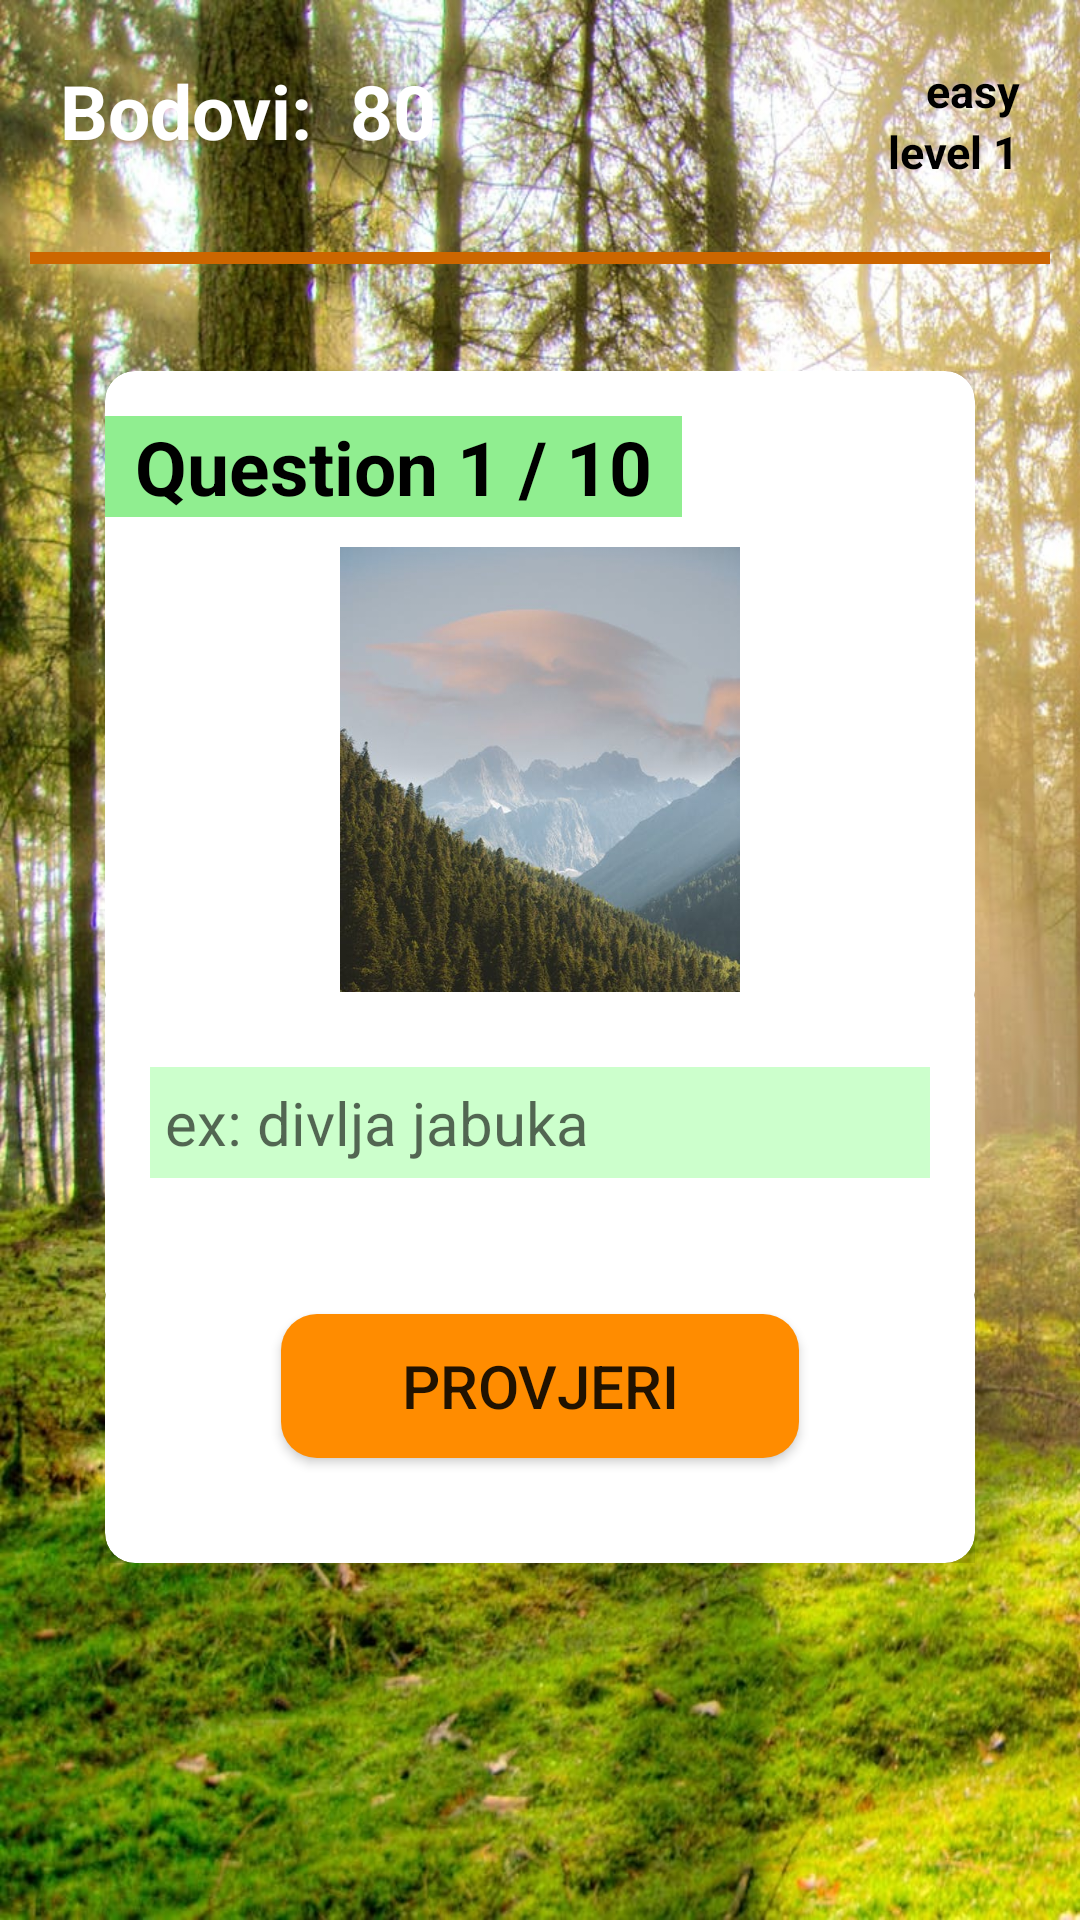

Write the Android layout XML for this screen, with the resource values it uses.
<!-- AndroidManifest.xml: application theme Theme.Forester -->
<!-- res/layout/hard_question_layout.xml -->
<?xml version="1.0" encoding="utf-8"?>
<LinearLayout xmlns:android="http://schemas.android.com/apk/res/android"
    xmlns:app="http://schemas.android.com/apk/res-auto"
    xmlns:tools="http://schemas.android.com/tools"
    android:layout_width="match_parent"
    android:layout_height="match_parent"
    android:orientation="vertical"
    android:background="@drawable/quest"
    tools:context="my.project.foresterApp.questions.showingQuestions">

    <LinearLayout
        android:layout_width="match_parent"
        android:layout_height="wrap_content"
        android:orientation="horizontal">
        <TextView
            android:id="@+id/hardQuestionPoints"
            android:layout_margin="20dp"
            android:textSize="25dp"
            android:textStyle="bold"
            android:textColor="@color/white"
            android:background="@android:color/transparent"
            android:layout_width="wrap_content"
            android:layout_height="wrap_content"
            android:text="Bodovi:  80" >
        </TextView>

        <LinearLayout
            android:layout_width="match_parent"
            android:layout_height="wrap_content"
            android:orientation="vertical"
            android:layout_marginTop="20dp"
            >
            <TextView
                android:id="@+id/levelDifficulty"
                android:textSize="15dp"
                android:layout_marginRight="20dp"
                android:layout_gravity="right"
                android:textStyle="bold"
                android:textColor="@color/black"
                android:background="@android:color/transparent"
                android:layout_width="wrap_content"
                android:layout_height="wrap_content"
                android:text="easy" />

            <TextView
                android:layout_gravity="right"
                android:layout_marginRight="20dp"
                android:id="@+id/level"
                android:textSize="15dp"
                android:textStyle="bold"
                android:textColor="@color/black"
                android:background="@android:color/transparent"
                android:layout_width="wrap_content"
                android:layout_height="wrap_content"
                android:text="level 1" />


        </LinearLayout>


    </LinearLayout>


    <ProgressBar
        android:id="@+id/progressBar"
        style="?android:attr/progressBarStyleHorizontal"
        android:layout_width="match_parent"
        android:layout_margin="10dp"
        android:progressTint="#CC6600"
        android:progress="100"
        android:secondaryProgressTint="@color/black"
        android:layout_height="5dp" />>


    <GridLayout
        android:layout_width="match_parent"
        android:layout_height="wrap_content"
        android:rowCount="5"
        android:layout_marginBottom="20px"
        android:layout_marginTop="25dp"
        android:layout_marginLeft="35dp"
        android:layout_marginRight="35dp"
        android:columnCount="1">

        <androidx.cardview.widget.CardView
            android:layout_width="wrap_content"
            android:layout_height="650px"
            android:layout_row="0"
            android:layout_column="0"
            android:layout_gravity="fill"
            android:layout_rowWeight="1"
            app:cardElevation="10dp"
            app:cardCornerRadius="10dp"
            android:background="@android:color/white">
<LinearLayout
    android:layout_width="match_parent"
    android:layout_height="wrap_content"
    android:orientation="vertical">
            <TextView
                android:id="@+id/tvQuestion"
                android:layout_marginTop="15dp"
                android:layout_marginEnd="15dp"
                android:layout_marginBottom="10dp"
                android:textSize="25dp"
                android:paddingStart="10dp"
                android:paddingEnd="10dp"
                android:textStyle="bold"
                android:textColor="@color/black"
                android:background="#90EE90"
                android:layout_width="wrap_content"
                android:layout_height="wrap_content"
                android:text="Question 1 / 10" />

    <ImageView
        android:id="@+id/imageHQ"
        android:layout_width="300dp"
        android:layout_height="200dp"
        android:visibility="visible"
        android:layout_gravity="center"
        app:srcCompat="@drawable/mainpage" />


</LinearLayout>
        </androidx.cardview.widget.CardView>

        <androidx.cardview.widget.CardView
            android:layout_width="wrap_content"
            android:layout_height="wrap_content"
            android:layout_row="2"
            android:layout_column="0"
            android:layout_marginTop="-10dp"
            android:id="@+id/answerCW"
            android:layout_gravity="fill"
            android:layout_rowWeight="1"
            app:cardElevation="10dp"
            android:background="@android:color/white">


            <EditText
                android:id="@+id/etEnterAnswer"
                android:layout_marginTop="25dp"
                android:layout_marginEnd="15dp"
                android:layout_marginStart="15dp"
                android:padding="5dp"
                android:textSize="20dp"
                android:layout_marginBottom="40dp"
                android:textColor="@color/black"
                android:background="#CCFFCC"
                android:layout_width="match_parent"
                android:layout_height="wrap_content"
                android:hint="ex: divlja jabuka"
                android:inputType="text"
                android:imeOptions="actionNext">
            </EditText>

        </androidx.cardview.widget.CardView>


        <androidx.cardview.widget.CardView
            android:layout_width="wrap_content"
            android:layout_height="wrap_content"
            android:layout_row="4"
            android:id="@+id/buttonCW"
            android:layout_column="0"
            android:layout_marginTop="-10dp"
            android:layout_gravity="fill"
            android:layout_rowWeight="1"
            app:cardCornerRadius="10dp"
            app:cardElevation="10dp"
            android:background="@android:color/white">

            <Button
                android:id="@+id/submitAnswer"
                android:layout_width="wrap_content"
                android:layout_height="wrap_content"
                android:paddingStart="40dp"
                android:onClick="submit"
                android:paddingEnd="40dp"
                android:textSize="20dp"
                android:background="@drawable/shapemain"
                android:layout_marginTop="20dp"
                android:layout_gravity="center"
                android:layout_marginBottom="30dp"
                android:text="provjeri" />

        </androidx.cardview.widget.CardView>


    </GridLayout>
</LinearLayout>
<!-- resources referenced by this layout -->
<resources>
  <color name="black">#FF000000</color>
  <color name="white">#FFFFFFFF</color>
  <!-- drawable mainpage: jpeg bitmap (drawable-v24, 43154 bytes) -->
  <!-- drawable quest: jpg bitmap (drawable-v24, 385139 bytes) -->
  <!-- drawable shapemain (drawable) -->
  <?xml version="1.0" encoding="utf-8"?>
  <selector xmlns:android="http://schemas.android.com/apk/res/android">
  
      <item>
          <shape android:shape="rectangle">
  
      <corners android:radius="12dp"/>
      <solid android:color="#FF8C00">
      </solid>
  
          </shape>
      </item>
  </selector>
  <style name="Theme.Forester" parent="Theme.MaterialComponents.DayNight.NoActionBar">
          
          <item name="colorPrimary">@color/purple_500</item>
          <item name="colorPrimaryVariant">#F4B960</item>
          <item name="colorOnPrimary">@color/white</item>
          
          <item name="colorSecondary">@color/teal_200</item>
          <item name="colorSecondaryVariant">@color/teal_700</item>
          <item name="colorOnSecondary">@color/black</item>
          
          <item name="android:statusBarColor" tools:targetApi="l">?attr/colorPrimaryVariant</item>
          
      </style>
  <color name="purple_500">#FF6200EE</color>
  <color name="teal_200">#FF03DAC5</color>
  <color name="teal_700">#FF018786</color>
</resources>
